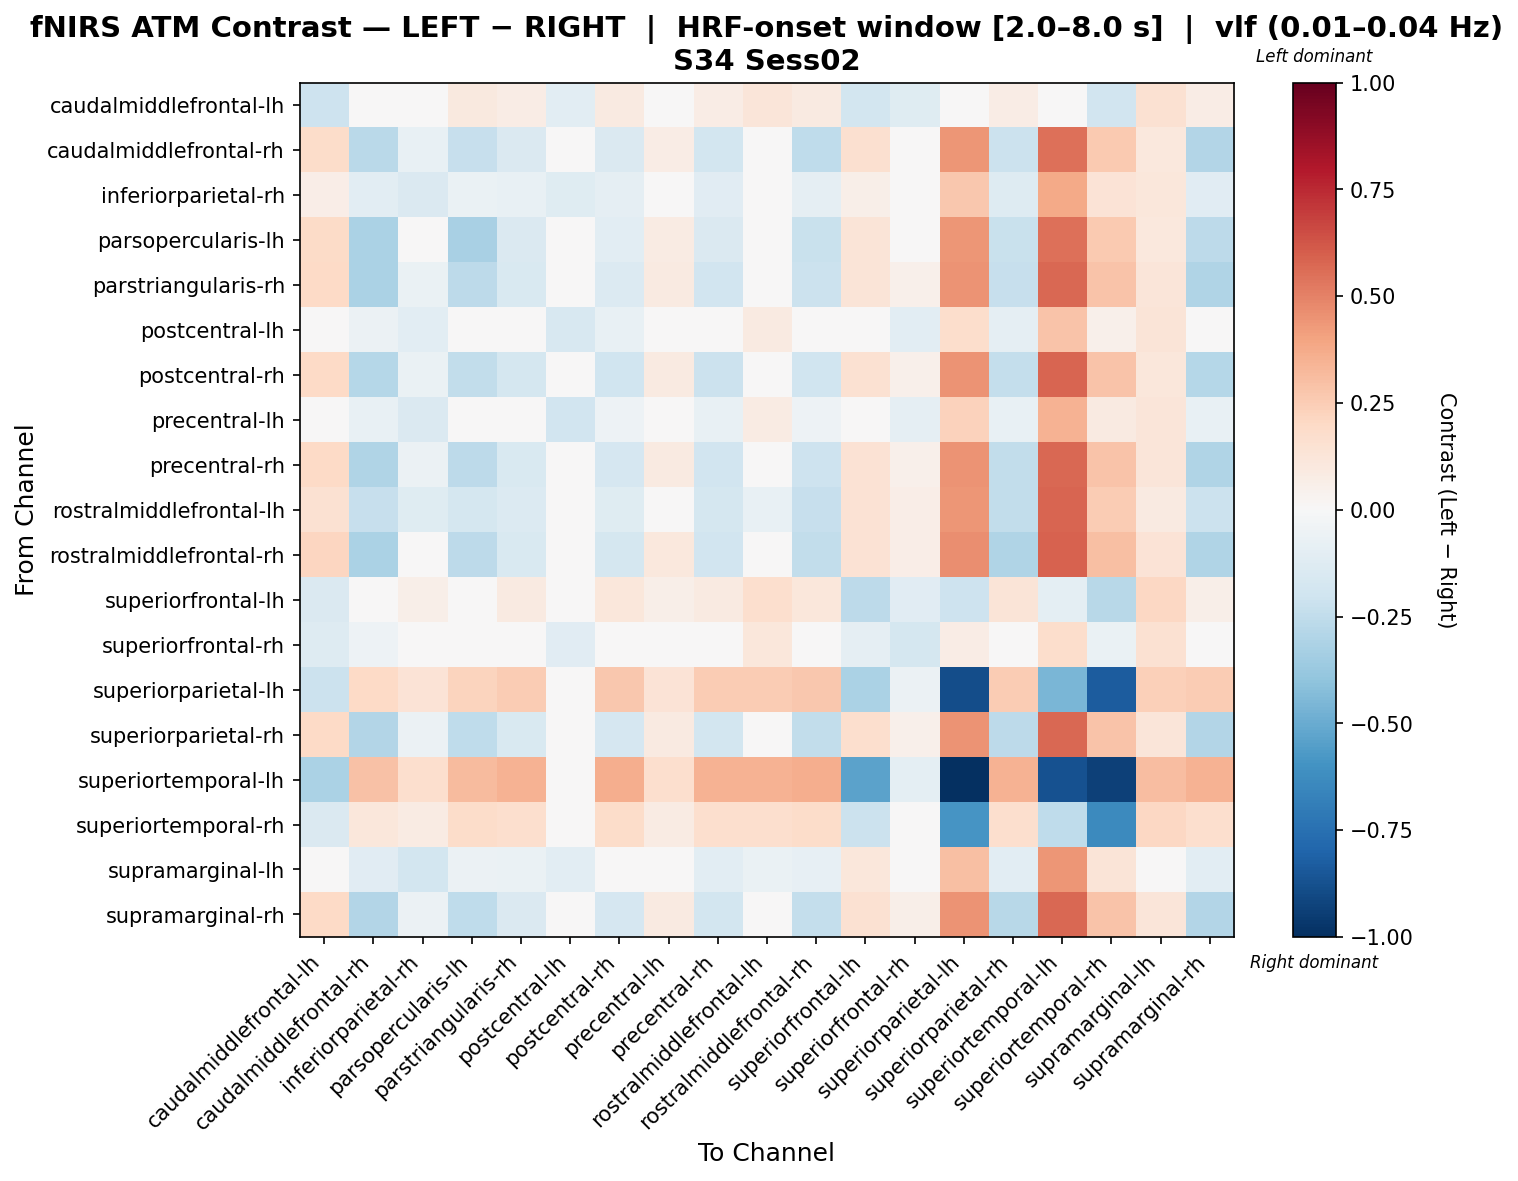

Values plotted in this chart, from the file beside it:
, caudalmiddlefrontal-lh, caudalmiddlefrontal-rh, inferiorparietal-rh, parsopercularis-lh, parstriangularis-rh, postcentral-lh, postcentral-rh, precentral-lh, precentral-rh, rostralmiddlefrontal-lh, rostralmiddlefrontal-rh, superiorfrontal-lh, superiorfrontal-rh, superiorparietal-lh, superiorparietal-rh, superiortemporal-lh, superiortemporal-rh, supramarginal-lh, supramarginal-rh
caudalmiddlefrontal-lh, -0.2099, 0.0213, -0.02112, 0.09472, 0.07363, -0.1085, 0.09179, -0.02112, 0.07363, 0.1173, 0.09179, -0.1868, -0.1225, -0.04906, 0.07363, 0.0477, -0.1939, 0.1536, 0.07363
caudalmiddlefrontal-rh, 0.1874, -0.2697, -0.0723, -0.2321, -0.1442, 0.00281, -0.1442, 0.07792, -0.1817, -0.02195, -0.2569, 0.1596, 0.0436, 0.4406, -0.216, 0.55, 0.2592, 0.109, -0.2912
inferiorparietal-rh, 0.07022, -0.1054, -0.1422, -0.06654, -0.07135, -0.1179, -0.09215, 0.01329, -0.1102, 0.03561, -0.09215, 0.05906, -0.03674, 0.2695, -0.131, 0.3779, 0.1397, 0.1106, -0.1102
parsopercularis-lh, 0.1895, -0.314, -0.03803, -0.3263, -0.1482, 0.04016, -0.1091, 0.07925, -0.1482, -0.0451, -0.2264, 0.1254, 0.04723, 0.4419, -0.2264, 0.5521, 0.2606, 0.1042, -0.2585
parstriangularis-rh, 0.1983, -0.3184, -0.06351, -0.2614, -0.1544, 0.01245, -0.1354, 0.08842, -0.1924, -0.04866, -0.2114, 0.1305, 0.05452, 0.4519, -0.2304, 0.5778, 0.2862, 0.1182, -0.3023
postcentral-lh, -0.01221, -0.05659, -0.1083, 0.005314, -0.004171, -0.1615, -0.07334, 0.02276, -0.04786, 0.09271, -0.02965, -0.02171, -0.1091, 0.1768, -0.09156, 0.2849, 0.05222, 0.1291, -0.04786
postcentral-rh, 0.1984, -0.2826, -0.06779, -0.2438, -0.1764, 0.009945, -0.1969, 0.08768, -0.2153, -0.03264, -0.1969, 0.1508, 0.05466, 0.4529, -0.2358, 0.5797, 0.2863, 0.1148, -0.2871
precentral-lh, 0.02002, -0.07559, -0.1414, -0.009621, -0.02316, -0.1949, -0.0527, -0.04594, -0.07091, 0.0838, -0.0527, 0.008562, -0.08694, 0.2282, -0.07091, 0.3454, 0.08949, 0.1202, -0.07091
precentral-rh, 0.1978, -0.297, -0.06188, -0.2594, -0.1527, 0.01323, -0.1713, 0.08834, -0.1902, -0.04644, -0.2089, 0.148, 0.05401, 0.451, -0.2464, 0.5764, 0.2857, 0.1194, -0.2996
rostralmiddlefrontal-lh, 0.1533, -0.2287, -0.1181, -0.1721, -0.1371, -0.04295, -0.1181, 0.03216, -0.1747, -0.07515, -0.2307, 0.1448, 0.06972, 0.4415, -0.2498, 0.5786, 0.2528, 0.08662, -0.2122
rostralmiddlefrontal-rh, 0.2118, -0.3167, -0.04573, -0.261, -0.1547, 0.02854, -0.1733, 0.1028, -0.1918, -0.04803, -0.2475, 0.1424, 0.06808, 0.4646, -0.3032, 0.5896, 0.2997, 0.1352, -0.3008
superiorfrontal-lh, -0.1483, 0.02258, 0.05541, 0.02258, 0.09343, -0.01846, 0.1114, 0.05541, 0.09343, 0.1673, 0.1114, -0.2621, -0.1113, -0.2042, 0.1293, -0.09733, -0.28, 0.2031, 0.0565
superiorfrontal-rh, -0.129, -0.05243, -0.02636, 0.002821, 0.02556, -0.1143, 0.04358, -0.02636, 0.02556, 0.1135, 0.04358, -0.08846, -0.173, 0.07619, 0.04358, 0.1734, -0.06904, 0.1496, -0.01842
superiorparietal-lh, -0.2143, 0.2012, 0.1331, 0.2193, 0.2535, 0.02869, 0.2717, 0.1331, 0.2535, 0.2535, 0.2717, -0.3162, -0.0576, -0.8838, 0.2535, -0.4594, -0.8325, 0.2376, 0.2535
superiorparietal-rh, 0.1983, -0.2938, -0.05931, -0.2566, -0.15, 0.01497, -0.1683, 0.08924, -0.1871, -0.04335, -0.2426, 0.1663, 0.0545, 0.451, -0.261, 0.5761, 0.2861, 0.1216, -0.2961
superiortemporal-lh, -0.3164, 0.2956, 0.1686, 0.3137, 0.3479, 0.02481, 0.366, 0.1686, 0.3479, 0.3479, 0.366, -0.5378, -0.1008, -1.0, 0.3479, -0.8698, -0.9303, 0.3123, 0.3479
superiortemporal-rh, -0.1465, 0.1153, 0.07861, 0.1826, 0.1676, -0.004955, 0.1858, 0.07861, 0.1676, 0.1676, 0.1858, -0.2154, -0.0212, -0.5904, 0.1676, -0.2559, -0.6344, 0.204, 0.1676
supramarginal-lh, 0.03203, -0.1162, -0.1828, -0.05866, -0.06377, -0.1042, -0.04556, -0.02551, -0.1031, -0.06377, -0.08488, 0.1107, 0.03203, 0.3045, -0.1031, 0.4376, 0.1258, 0.01198, -0.1031
supramarginal-rh, 0.2003, -0.292, -0.05729, -0.2548, -0.1481, 0.01698, -0.1663, 0.09126, -0.1852, -0.04144, -0.2406, 0.1497, 0.05652, 0.4531, -0.2777, 0.5781, 0.2882, 0.1236, -0.2942
